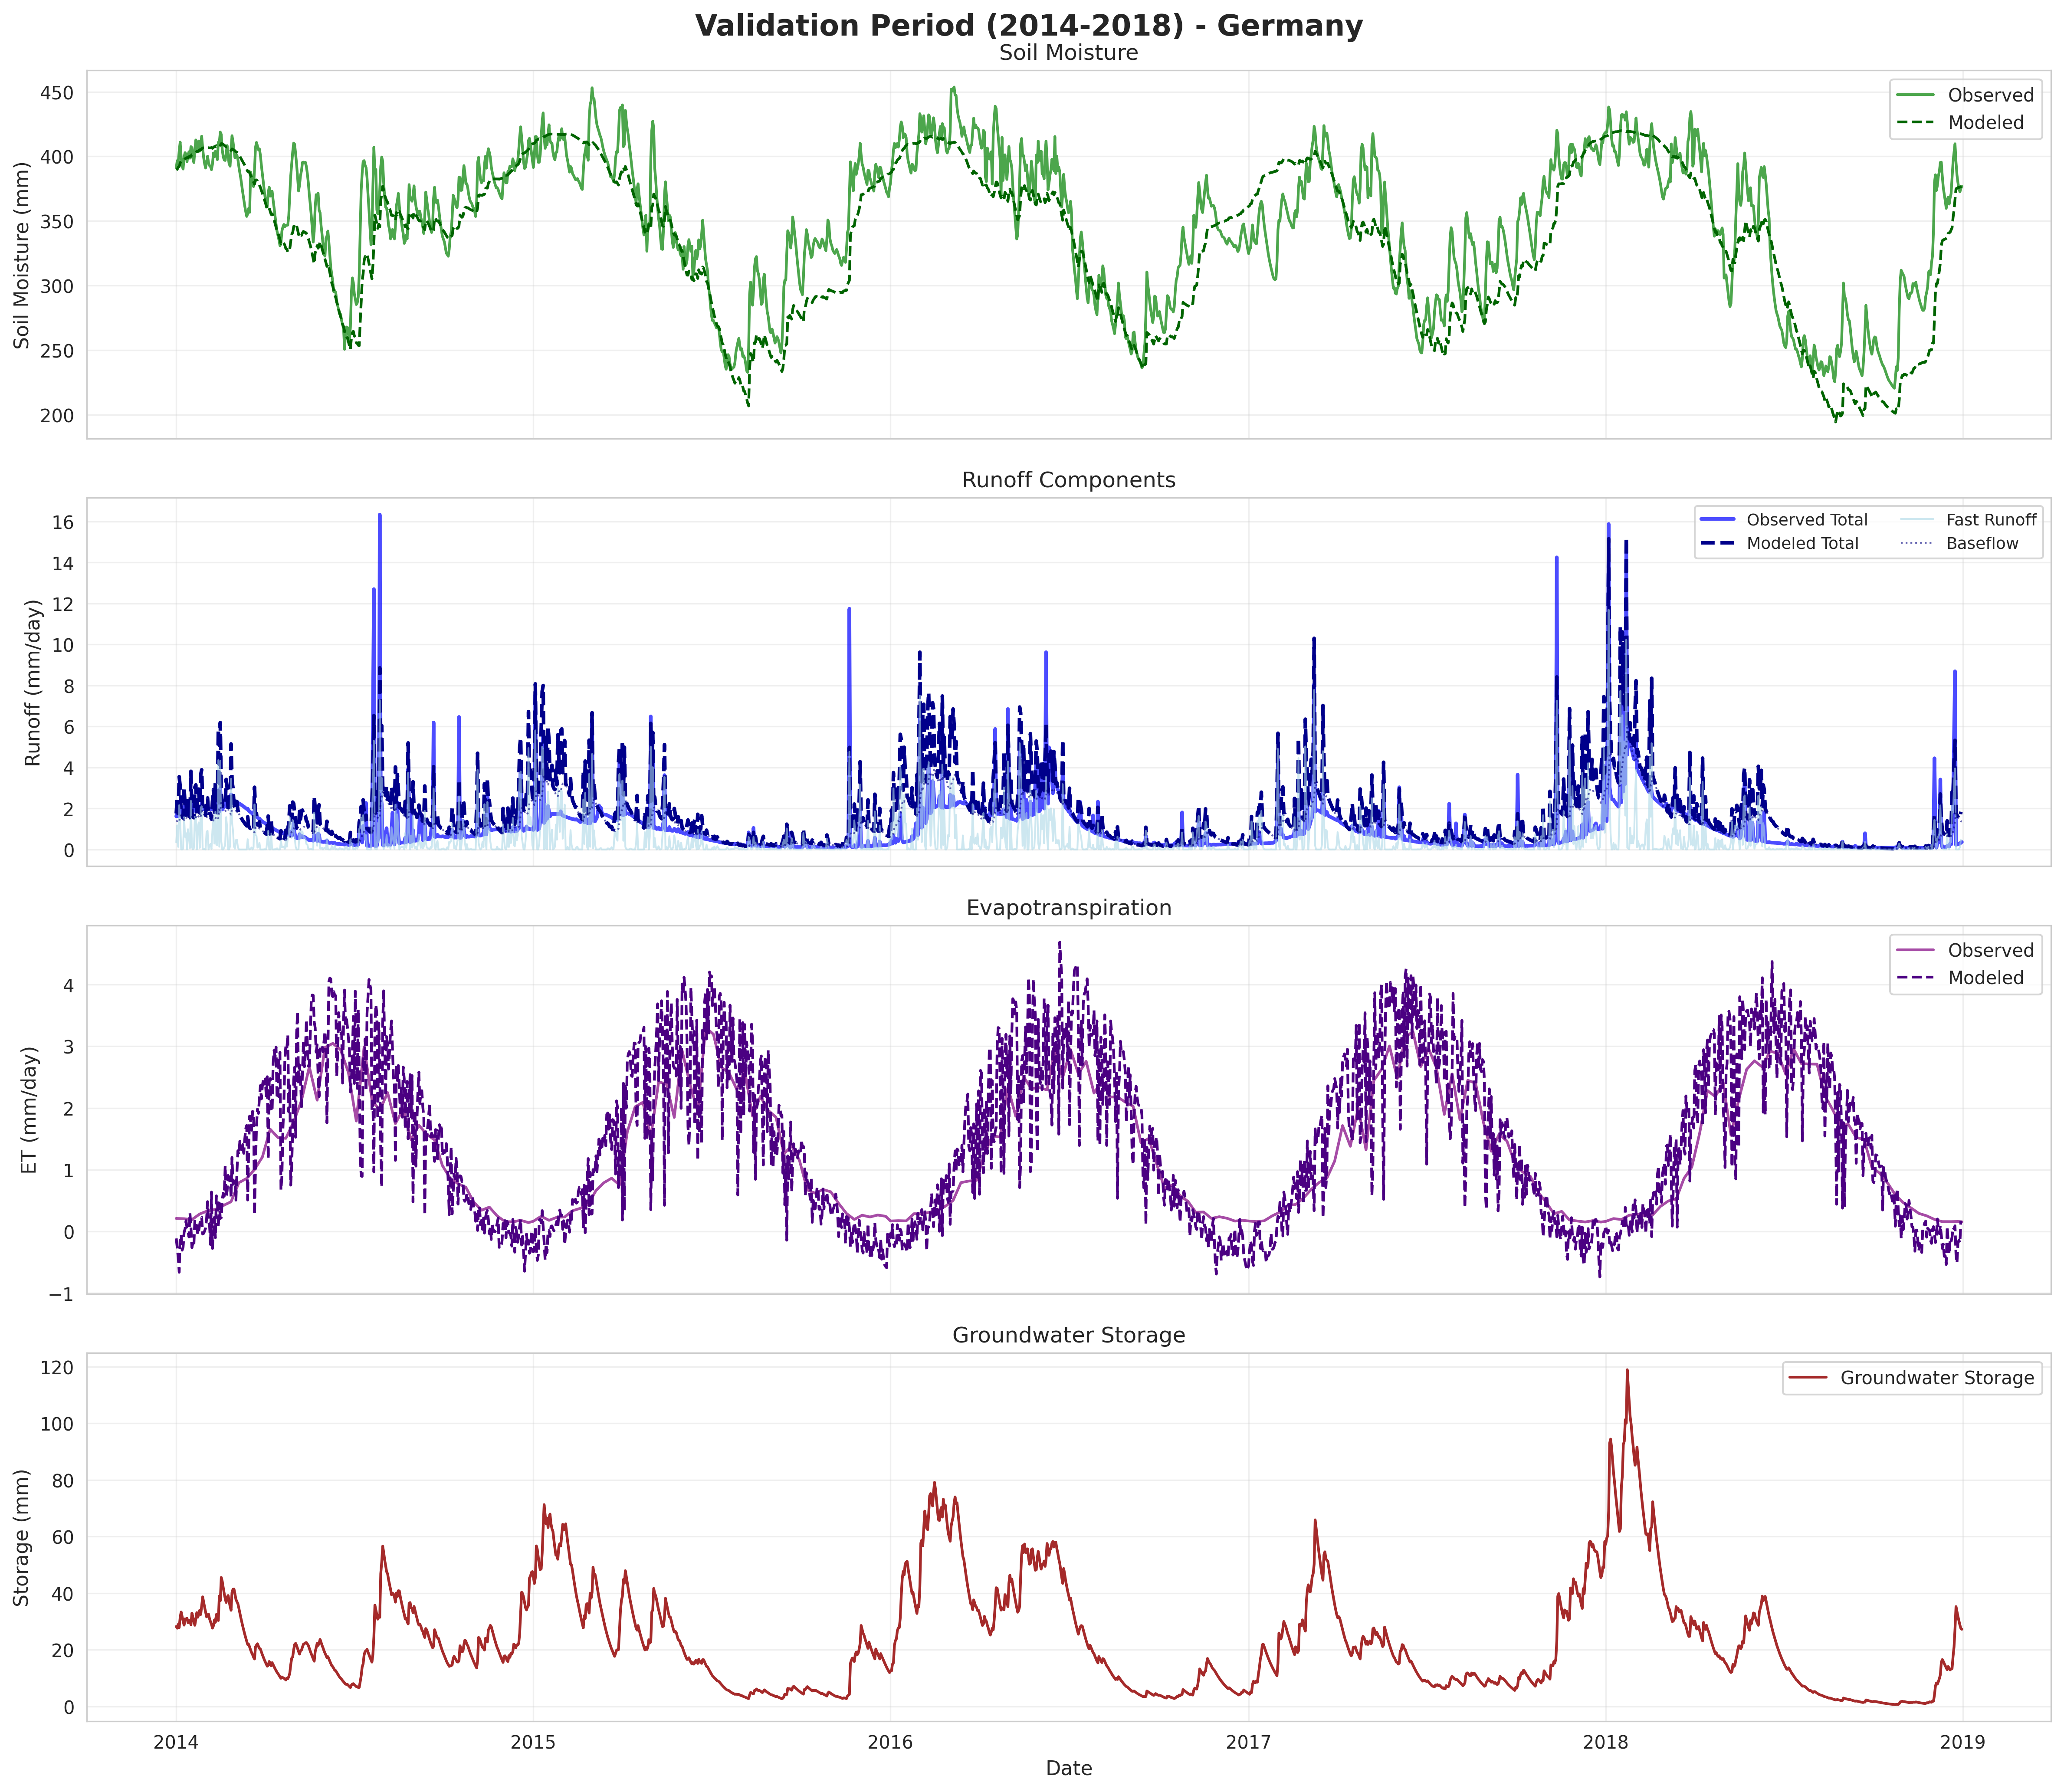

Data behind this chart, as committed beside it:
time, observed_sm, modeled_sm, observed_ro, modeled_ro, observed_et, modeled_et, gw_storage, baseflow, fast_runoff
2014-01-01, 391.2, 389.5, 1.619, 1.758, 0.2114, -0.1126, 28.23, 1.411, 0.3462
2014-01-02, 396.7, 390.1, 1.785, 2.555, 0.2109, -0.2672, 27.62, 1.381, 1.173
2014-01-03, 395.1, 391.6, 1.618, 1.575, 0.2103, -0.4219, 28.98, 1.449, 0.1261
2014-01-04, 404.4, 392.2, 2.197, 3.55, 0.2098, -0.6608, 27.83, 1.391, 2.159
2014-01-05, 411.1, 394.9, 2.019, 3.062, 0.2092, -0.08658, 31.47, 1.574, 1.488
2014-01-06, 399.3, 396.3, 1.7, 1.676, 0.2087, -0.05301, 33.37, 1.669, 0.00706
2014-01-07, 392.7, 396.4, 1.736, 1.587, 0.2081, -0.3031, 31.72, 1.586, 0.001048
2014-01-08, 390.2, 396.7, 1.762, 1.538, 0.2076, -0.2553, 30.14, 1.507, 0.03078
2014-01-09, 399.6, 396.9, 2.087, 3.013, 0.2071, -0.01594, 28.7, 1.435, 1.578
2014-01-10, 402.9, 398.2, 1.923, 2.16, 0.2052, 0.04305, 30.95, 1.547, 0.6122
2014-01-11, 401.7, 398.7, 1.947, 2.338, 0.2033, 0.1758, 30.83, 1.541, 0.7963
2014-01-12, 395.8, 399.1, 1.796, 1.557, 0.2014, 0.05387, 31.14, 1.557, 0.0
2014-01-13, 400.9, 399, 2.001, 2.466, 0.1995, -0.002853, 29.59, 1.479, 0.9865
2014-01-14, 403.6, 399.8, 1.915, 2.082, 0.1976, -0.08936, 30.41, 1.521, 0.5616
2014-01-15, 398.6, 400.2, 1.804, 1.579, 0.1958, 0.2994, 30.2, 1.51, 0.06927
2014-01-16, 407.6, 400, 2.432, 3.812, 0.1939, 0.06807, 28.85, 1.443, 2.37
2014-01-17, 406.8, 401.5, 1.865, 1.772, 0.192, -0.2615, 32.94, 1.647, 0.1247
2014-01-18, 398.4, 401.8, 1.856, 1.583, 0.2034, -0.1815, 31.58, 1.579, 0.003573
2014-01-19, 395.3, 402, 1.881, 1.564, 0.2149, -0.2228, 30.01, 1.501, 0.06343
2014-01-20, 405.2, 402.3, 2.098, 3.031, 0.2263, 0.1882, 28.66, 1.433, 1.598
2014-01-21, 412.8, 403.1, 2.133, 3.148, 0.2378, 0.1476, 30.95, 1.548, 1.601
2014-01-22, 404.9, 403.8, 1.9, 1.661, 0.2492, 0.07339, 33.14, 1.657, 0.004292
2014-01-23, 409, 403.8, 2.004, 2.693, 0.2606, -0.04967, 31.49, 1.575, 1.118
2014-01-24, 412, 404.4, 1.978, 2.945, 0.2721, 0.01147, 32.53, 1.626, 1.318
2014-01-25, 404.1, 405.1, 1.951, 1.78, 0.2835, 0.1182, 33.98, 1.699, 0.08068
2014-01-26, 410, 405, 2.071, 3.648, 0.2899, 0.221, 32.47, 1.623, 2.024
2014-01-27, 415.7, 405.8, 2.249, 3.885, 0.2962, 0.232, 35.57, 1.778, 2.107
2014-01-28, 406.5, 406.6, 1.959, 1.96, 0.3026, -0.04196, 38.71, 1.935, 0.02491
2014-01-29, 399.1, 406.6, 1.969, 1.855, 0.3089, -0.0308, 36.83, 1.841, 0.01402
2014-01-30, 394.2, 406.6, 1.984, 1.766, 0.3153, 0.008346, 35.02, 1.751, 0.01548
2014-01-31, 391, 406.6, 1.99, 1.665, 0.3216, 0.0575, 33.31, 1.665, 0.0
2014-02-01, 395.3, 406.6, 2.084, 2.448, 0.328, 0.2008, 31.64, 1.582, 0.8664
2014-02-02, 400.1, 406.8, 2.071, 2.513, 0.3343, 0.4838, 32.08, 1.604, 0.9086
2014-02-03, 395.2, 406.7, 1.973, 1.637, 0.3373, 0.1384, 32.6, 1.63, 0.007204
2014-02-04, 392.9, 406.6, 1.997, 1.748, 0.3402, 0.1152, 30.98, 1.549, 0.1986
2014-02-05, 392.2, 406.6, 1.987, 1.767, 0.3432, -0.2112, 29.9, 1.495, 0.2725
2014-02-06, 389.7, 406.9, 1.954, 1.479, 0.3461, 0.6397, 29.04, 1.452, 0.02718
2014-02-07, 393.9, 406.3, 2.026, 2.331, 0.3491, -0.2746, 27.65, 1.382, 0.9488
2014-02-08, 402.7, 407, 2.051, 2.919, 0.352, -0.01263, 28.48, 1.424, 1.495
2014-02-09, 399.7, 407.6, 1.91, 1.816, 0.355, 0.2283, 30.54, 1.527, 0.289
2014-02-10, 404, 407.5, 2.133, 3.321, 0.3579, -0.1004, 29.69, 1.485, 1.837
2014-02-11, 402.3, 408.3, 1.892, 1.857, 0.3656, 0.5783, 32.49, 1.625, 0.2322
2014-02-12, 397.5, 407.9, 1.848, 1.787, 0.3734, 0.509, 31.41, 1.57, 0.2161
2014-02-13, 411, 407.4, 2.842, 5.873, 0.3811, 0.06768, 30.34, 1.517, 4.356
2014-02-14, 410.7, 409, 1.855, 2.083, 0.3888, 0.4609, 38.99, 1.95, 0.134
2014-02-15, 418.8, 408.6, 2.999, 6.188, 0.3966, 0.2102, 37.35, 1.868, 4.321
2014-02-16, 417, 409.9, 1.99, 2.68, 0.4043, 0.2221, 45.57, 2.278, 0.4016
2014-02-17, 405.3, 409.8, 1.947, 2.211, 0.412, 0.5139, 44.23, 2.211, 7.041311439233155e-05
2014-02-18, 399.7, 409.3, 2.019, 2.101, 0.4198, 0.6204, 42.01, 2.101, 0.0
2014-02-19, 397.3, 408.7, 2.074, 2.096, 0.4275, 0.5707, 39.91, 1.996, 0.1006
2014-02-20, 396.9, 408.2, 2.111, 2.116, 0.4353, 1.065, 38.15, 1.908, 0.2079
2014-02-21, 402.6, 407.2, 2.344, 3.415, 0.443, 0.559, 36.73, 1.837, 1.578
2014-02-22, 408.4, 407.3, 2.17, 3.012, 0.4508, 0.6584, 38.58, 1.929, 1.083
2014-02-23, 400.1, 407.1, 2.097, 1.963, 0.4586, 0.9085, 39.17, 1.959, 0.004086
2014-02-24, 394.4, 406.2, 2.081, 1.861, 0.4663, 0.7889, 37.22, 1.861, 0.0
2014-02-25, 392.4, 405.4, 2.087, 1.926, 0.4741, 0.884, 35.36, 1.768, 0.1575
2014-02-26, 405.7, 404.6, 2.686, 5.148, 0.4819, 0.5547, 33.96, 1.698, 3.45
2014-02-27, 416, 405.8, 2.45, 3.348, 0.5204, 1.199, 40.32, 2.016, 1.332
2014-02-28, 411.5, 405.3, 2.384, 2.985, 0.559, 0.7637, 41.41, 2.07, 0.9144
2014-03-01, 404.9, 405, 2.209, 2.207, 0.5976, 0.782, 41.47, 2.074, 0.1337
... 1,766 more rows
